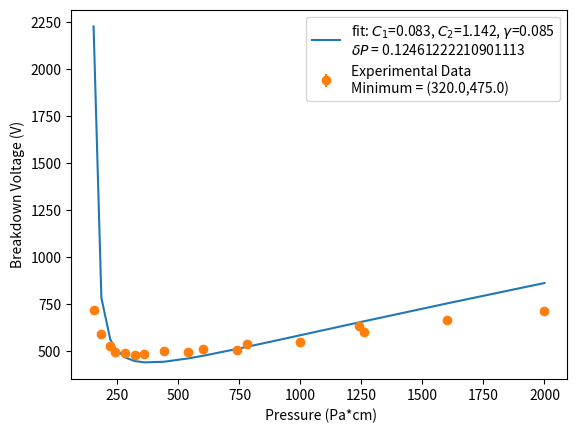

Write the Python code that produced this figure.
import numpy as np
import matplotlib.pyplot as plt
from operator import itemgetter
from scipy.optimize import curve_fit

## Structure [[pressure (mBar), breakdown(V), Error]]
data = np.array([[6.2E-1, 632, 10], [1.0, 711, 10], [3.0E-1, 508, 10], [2.2E-1, 498, 10], [6.3E-1, 597, 10], [8.0E-1, 665, 10], [9.2E-2, 587, 10], [7.6E-2, 718, 10], [3.7E-1,502, 10], [1.8E-1, 481, 10], [2.7E-1, 490, 10], [3.9E-1, 533, 10], [5E-1, 545, 10], [1.4E-1, 486, 10], [1.6E-1, 475, 10], [1.1E-1, 525, 10], [1.2E-1, 494, 10]])

## Unused Data: [1.2E-1, 535, 10], [5.0E-1, 555, 10], [1E-1, 586, 10]

data = sorted(data, key=itemgetter(0))

print(data)


xpltData = []
ypltData = []
error = []

for i in range(len(data)):
    xpltData = np.append(xpltData, 0.2*data[i][0]*10000)
    ypltData = np.append(ypltData, data[i][1])
    error = np.append(error, data[i][2])

## Curve Fitting ##
def func(x, A, B, g):
    return ((B*x)/(np.log((A*x)/(np.log(1) + (1/g)))))

popt, pcov = curve_fit(func, xpltData[2:15], ypltData[2:15], method = 'trf')


dp = np.sqrt(np.diag(pcov))
minimum = min(ypltData)

print(popt)
print(pcov)

for i in range(len(data)):
    if ypltData[i] == minimum:
        BreakVolt = xpltData[i]

## Plotting Results
#plt.scatter(xpltData, ypltData)
plt.plot(xpltData, func(xpltData, *popt), label='fit: $C_{1}$=%5.3f, $C_{2}$=%5.3f, $\gamma$=%5.3f' % tuple(popt) + '\n' + '$ \delta P$ = ' + str(dp[1]))
plt.errorbar(xpltData, ypltData, yerr = error, fmt = 'o', label = 'Experimental Data' + '\n' + 'Minimum = ' +  '(' + str(BreakVolt) + ',' +  str(minimum) + ')')
plt.xlabel(" Pressure (Pa*cm)")
plt.ylabel("Breakdown Voltage (V)")
plt.legend()
plt.show()














